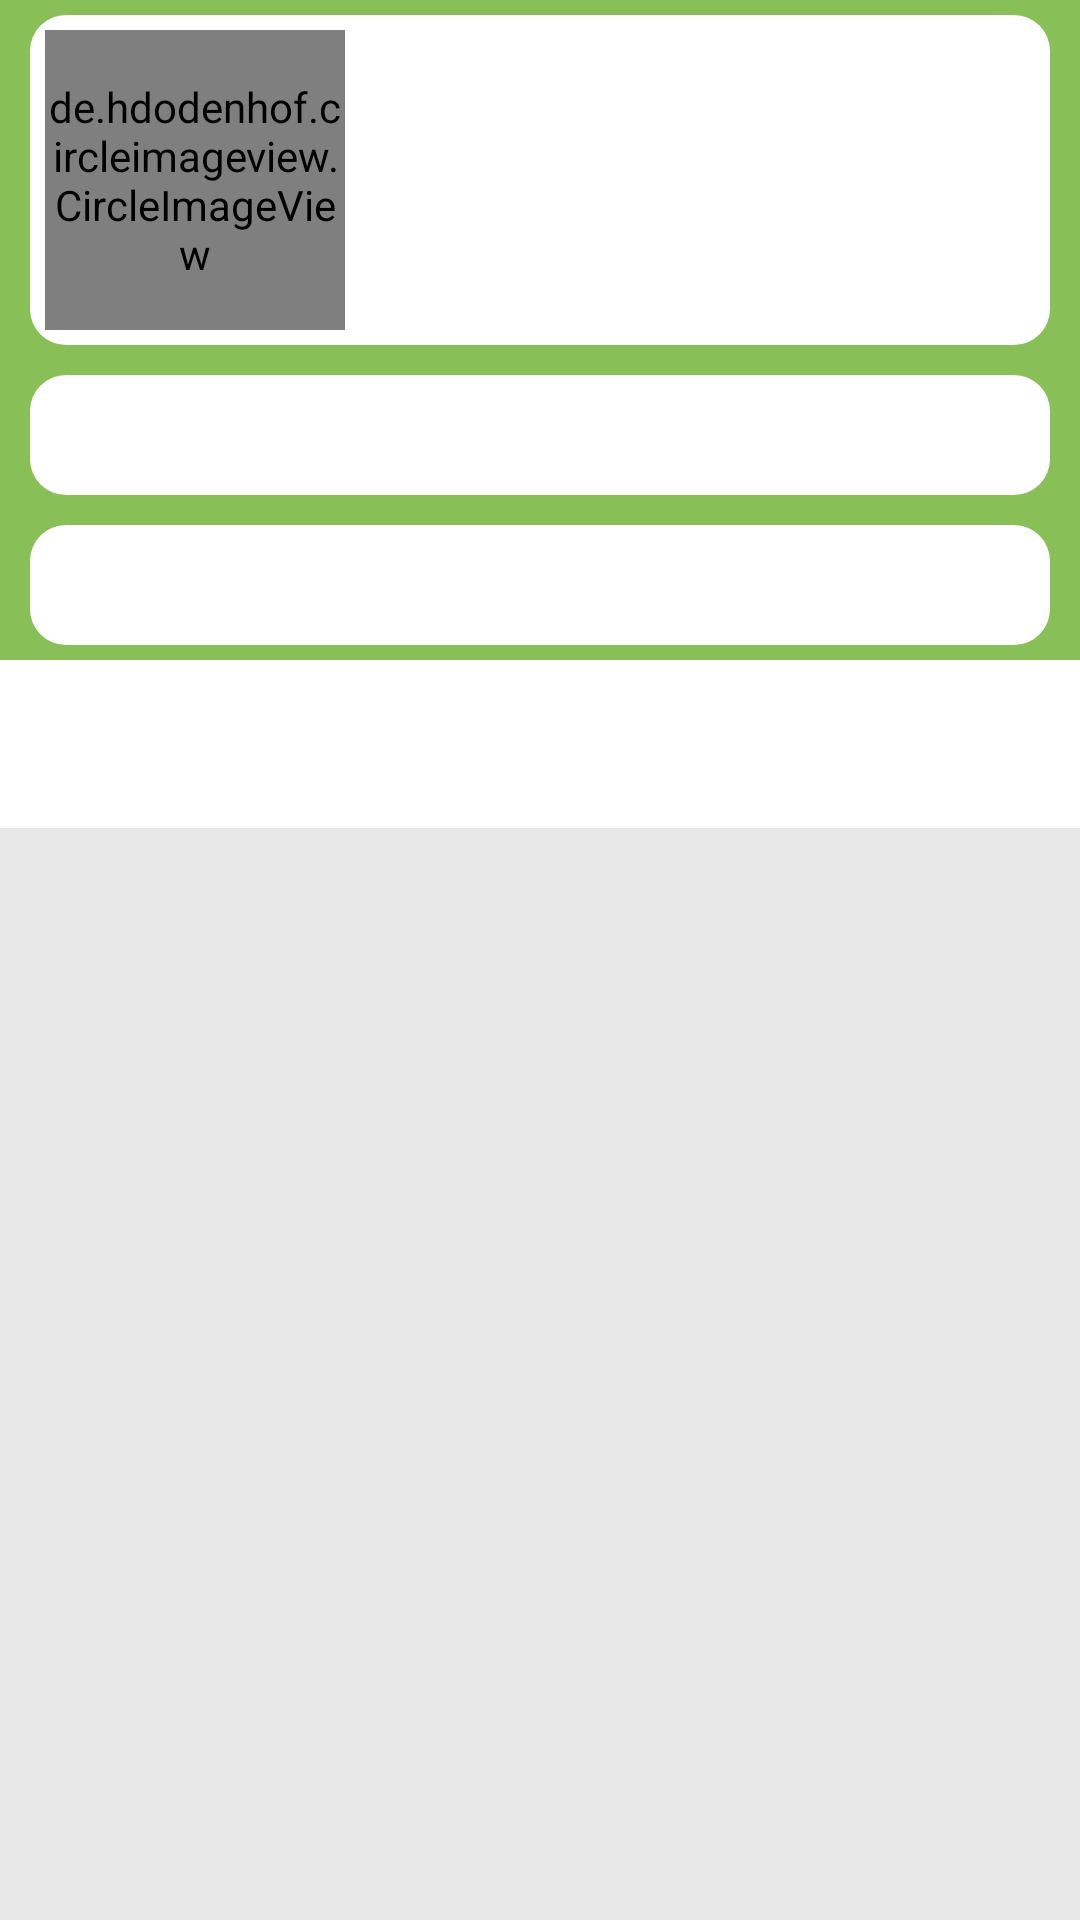

Here is an Android app screen rendered from its layout file. Give the layout XML and the strings, colors and styles it references.
<!-- AndroidManifest.xml: application theme AppTheme -->
<!-- res/layout/activity_user.xml -->
<?xml version="1.0" encoding="utf-8"?>
<RelativeLayout xmlns:tools="http://schemas.android.com/tools"
                xmlns:android="http://schemas.android.com/apk/res/android"
                xmlns:app="http://schemas.android.com/apk/res-auto" android:layout_width="match_parent"
                android:background="@color/profile_gray"
                android:layout_height="match_parent"
                tools:context="com.growup.growup.ui.SettingsActivity">

    <android.support.design.widget.CoordinatorLayout xmlns:android="http://schemas.android.com/apk/res/android"
                                                     xmlns:app="http://schemas.android.com/apk/res-auto"
                                                     android:layout_width="match_parent"
                                                     android:layout_height="match_parent"
                                                     android:layout_alignParentTop="true"
                                                     android:layout_alignParentLeft="true">

        <android.support.design.widget.AppBarLayout
                android:id="@+id/htab_appbar"
                android:layout_width="match_parent"
                android:layout_height="wrap_content"
                android:theme="@style/ThemeOverlay.AppCompat.Dark.ActionBar"
        >

            <android.support.design.widget.CollapsingToolbarLayout
                    android:id="@+id/htab_collapse_toolbar"
                    android:layout_width="match_parent"
                    android:layout_height="match_parent"
                    app:layout_scrollFlags="scroll|exitUntilCollapsed">

                <LinearLayout
                        android:orientation="vertical"
                        android:layout_width="match_parent"
                        android:layout_height="wrap_content"
                        android:layout_marginTop="5dp"
                        android:layout_marginBottom="?android:attr/actionBarSize"
                        app:layout_collapseMode="parallax">

                    <LinearLayout
                            android:layout_marginRight="10dp"
                            android:layout_marginLeft="10dp"
                            android:padding="5dp"
                            android:layout_width="match_parent"
                            android:layout_height="wrap_content"
                            android:background="@drawable/round_background">

                        <de.hdodenhof.circleimageview.CircleImageView
                                android:id="@+id/profile_image"

                                android:layout_gravity="center_horizontal"
                                android:layout_width="100dp"
                                android:layout_height="100dp"/>
                        <TextView
                                android:layout_marginLeft="10dp"
                                android:id="@+id/profile_user_name"
                                android:textColor="@color/black"
                                android:layout_gravity="center_vertical"
                                android:textAppearance="@style/Base.TextAppearance.AppCompat.Large"
                                android:layout_width="match_parent"
                                android:layout_height="40dp"/>
                    </LinearLayout>

                    <TextView
                            android:layout_marginRight="10dp"
                            android:layout_marginLeft="10dp"
                            android:id="@+id/profile_phone_number"
                            android:textColor="@color/black"
                            android:gravity="center_vertical"
                            android:paddingLeft="10dp"
                            android:drawableLeft="@drawable/user_phone_24"
                            android:drawablePadding="20dp"
                            android:layout_marginTop="10dp"
                            android:background="@drawable/round_background"
                            android:layout_width="match_parent"
                            android:layout_height="40dp"/>
                    <TextView
                            android:layout_marginRight="10dp"
                            android:layout_marginLeft="10dp"
                            android:id="@+id/profile_user_region"
                            android:textColor="@color/black"
                            android:gravity="center_vertical"
                            android:paddingLeft="10dp"
                            android:drawableLeft="@drawable/user_region_24"
                            android:drawablePadding="20dp"
                            android:layout_marginTop="10dp"
                            android:background="@drawable/round_background"
                            android:layout_width="match_parent"
                            android:layout_height="40dp"
                            android:layout_marginBottom="5dp"
                    />

                </LinearLayout>

                <android.support.v7.widget.Toolbar
                        android:id="@+id/htab_toolbar"
                        android:layout_width="match_parent"
                        android:layout_height="?attr/actionBarSize"
                        android:layout_above="@+id/profile_user_region"
                        android:gravity="top"
                        android:minHeight="?android:attr/actionBarSize"
                        app:layout_collapseMode="parallax"
                />

                <android.support.design.widget.TabLayout
                        android:id="@+id/tabs"
                        android:layout_width="match_parent"
                        android:layout_height="?android:attr/actionBarSize"
                        android:layout_alignParentBottom="true"
                        android:layout_gravity="bottom"
                        android:background="@color/white"
                        android:minHeight="?android:attr/actionBarSize"
                        app:tabBackground="@color/mainGreen"
                        app:tabIndicatorColor="@color/white"
                        app:tabContentStart="72dp"/>
            </android.support.design.widget.CollapsingToolbarLayout>
        </android.support.design.widget.AppBarLayout>


        <android.support.v4.view.ViewPager
                android:id="@+id/view_pager"
                android:layout_width="match_parent"
                android:layout_height="wrap_content"
                app:layout_behavior="@string/appbar_scrolling_view_behavior"/>

    </android.support.design.widget.CoordinatorLayout>


</RelativeLayout>
<!-- resources referenced by this layout -->
<resources>
  <color name="black">#000000</color>
  <color name="mainGreen">#88c057</color>
  <color name="profile_gray">#E7E7E7</color>
  <color name="white">#ffffff</color>
  <!-- drawable round_background (drawable) -->
  <?xml version="1.0" encoding="utf-8"?>
  <shape xmlns:android="http://schemas.android.com/apk/res/android" android:shape="rectangle" android:padding="10dp">
      <solid android:color="@color/white"/> 
      <corners
              android:radius="12dp"/>
  </shape>
  <style name="AppTheme" parent="Theme.AppCompat.Light.DarkActionBar">
          
          <item name="colorPrimary">@color/mainGreen</item>
          <item name="colorPrimaryDark">@color/mainGreen</item>
          <item name="colorAccent">@color/mainGreen</item>
      </style>
</resources>
